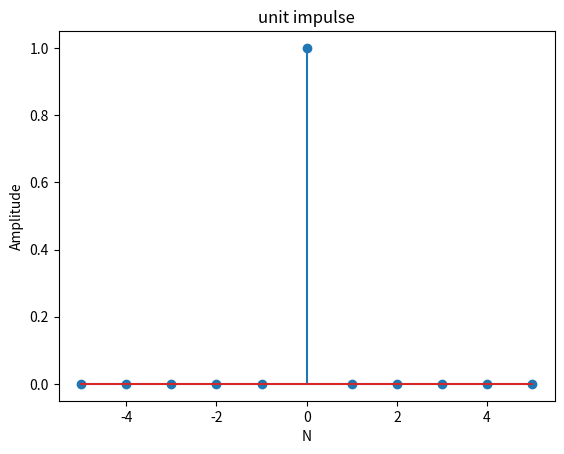

Write the Python code that produced this figure.
import numpy as np
import matplotlib.pyplot as plt
n = np.arange(-5, 6)       # من -5 لـ 5
delta = np.zeros_like(n)   # كل الأصفار
delta[n == 0] = 1         # 1 عند الصفر بس

plt.stem(n, delta)
plt.title("unit impulse")
plt.xlabel('N'); plt.ylabel('Amplitude')
plt.show()
